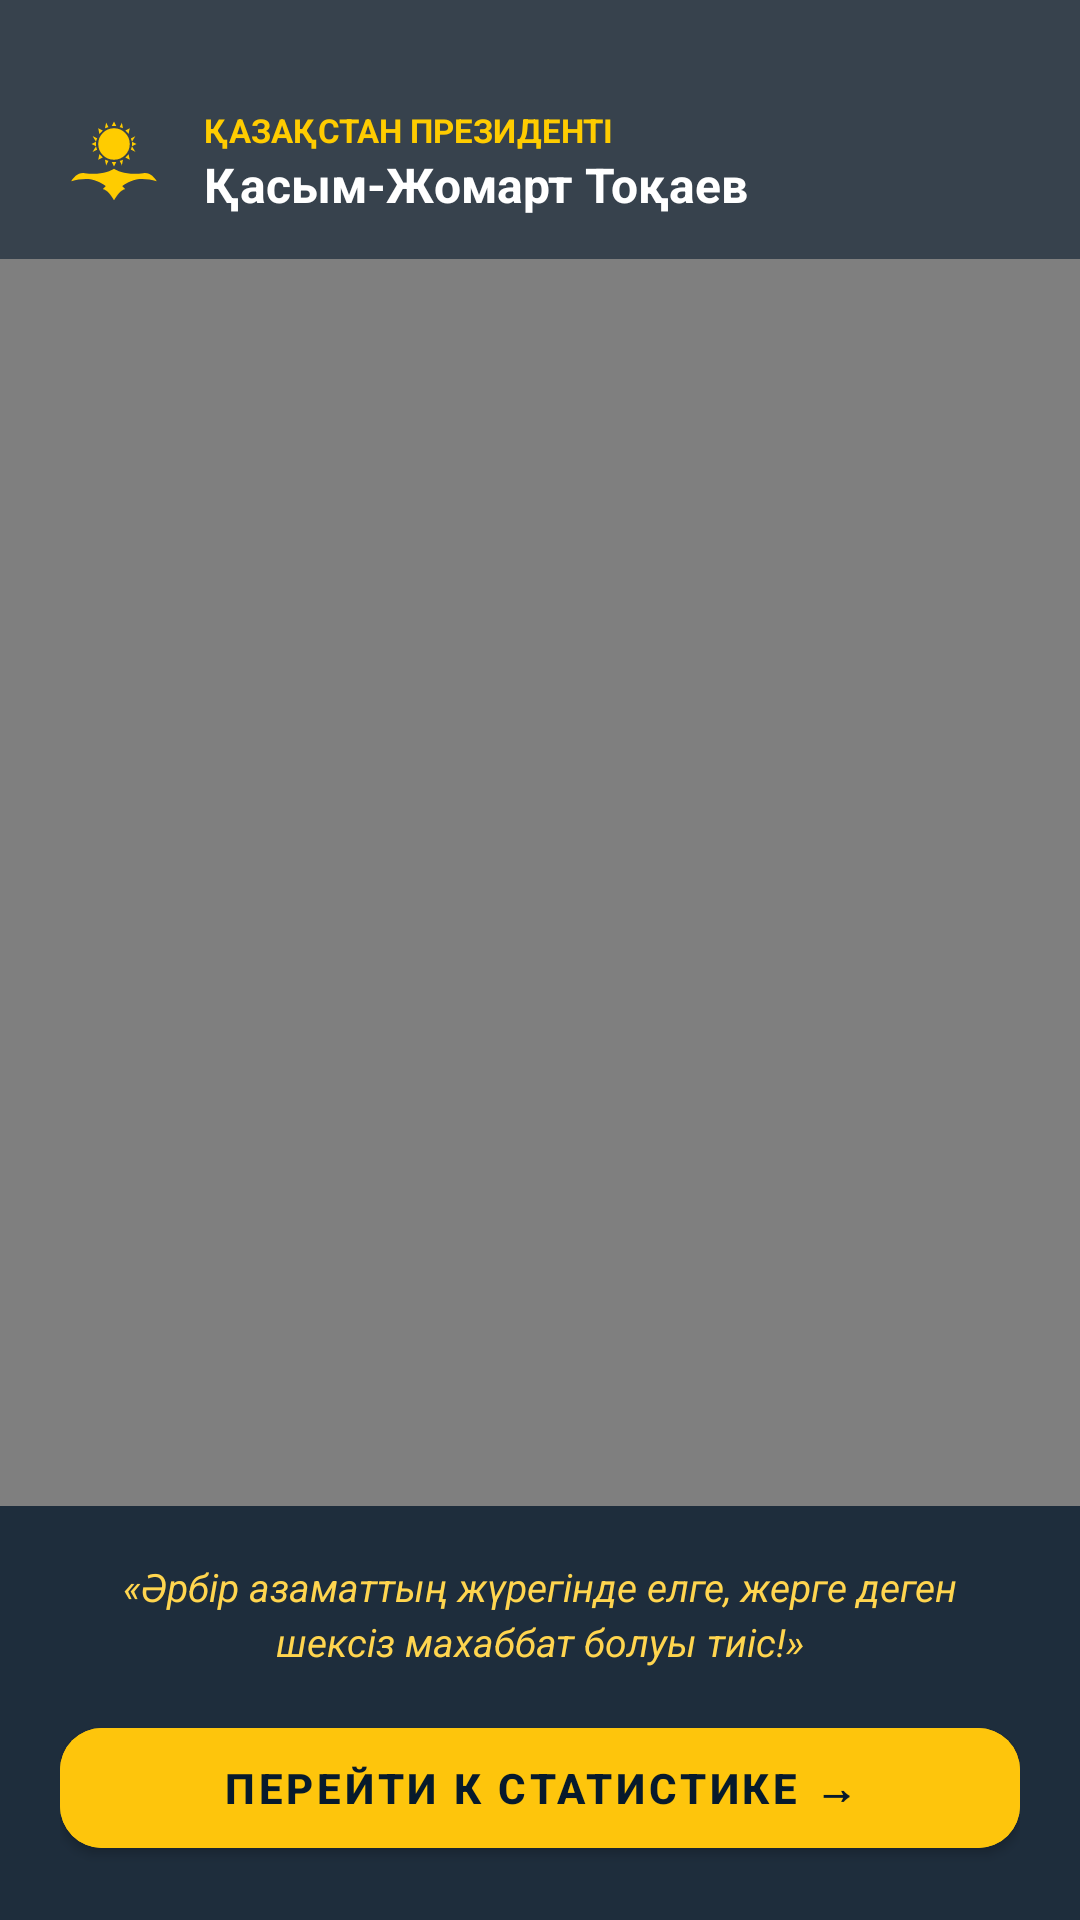

Layout XML and referenced resources for this Android screen:
<!-- AndroidManifest.xml: activity theme Theme.PatrioticAlarm.FullScreen -->
<!-- res/layout/activity_tokayev_video.xml -->
<?xml version="1.0" encoding="utf-8"?>
<androidx.constraintlayout.widget.ConstraintLayout xmlns:android="http://schemas.android.com/apk/res/android"
    xmlns:app="http://schemas.android.com/apk/res-auto"
    android:layout_width="match_parent"
    android:layout_height="match_parent"
    android:background="#000000">

    
    <VideoView
        android:id="@+id/video_tokayev"
        android:layout_width="0dp"
        android:layout_height="0dp"
        app:layout_constraintBottom_toBottomOf="parent"
        app:layout_constraintEnd_toEndOf="parent"
        app:layout_constraintStart_toStartOf="parent"
        app:layout_constraintTop_toTopOf="parent" />

    
    <LinearLayout
        android:layout_width="0dp"
        android:layout_height="wrap_content"
        android:background="#99071A2C"
        android:gravity="center_vertical"
        android:orientation="horizontal"
        android:paddingHorizontal="20dp"
        android:paddingTop="36dp"
        android:paddingBottom="14dp"
        app:layout_constraintEnd_toEndOf="parent"
        app:layout_constraintStart_toStartOf="parent"
        app:layout_constraintTop_toTopOf="parent">

        <ImageView
            android:layout_width="36dp"
            android:layout_height="36dp"
            android:contentDescription="@string/app_name"
            android:src="@drawable/ic_kazakh_eagle_sun" />

        <LinearLayout
            android:layout_width="0dp"
            android:layout_height="wrap_content"
            android:layout_marginStart="12dp"
            android:layout_weight="1"
            android:orientation="vertical">

            <TextView
                android:layout_width="wrap_content"
                android:layout_height="wrap_content"
                android:text="ҚАЗАҚСТАН ПРЕЗИДЕНТІ"
                android:textColor="#FFCC00"
                android:textSize="11sp"
                android:textStyle="bold" />

            <TextView
                android:layout_width="wrap_content"
                android:layout_height="wrap_content"
                android:text="Қасым-Жомарт Тоқаев"
                android:textColor="#FFFFFF"
                android:textSize="16sp"
                android:textStyle="bold" />
        </LinearLayout>
    </LinearLayout>

    
    <LinearLayout
        android:layout_width="0dp"
        android:layout_height="wrap_content"
        android:background="#CC071A2C"
        android:orientation="vertical"
        android:paddingHorizontal="20dp"
        android:paddingVertical="18dp"
        app:layout_constraintBottom_toBottomOf="parent"
        app:layout_constraintEnd_toEndOf="parent"
        app:layout_constraintStart_toStartOf="parent">

        <TextView
            android:layout_width="match_parent"
            android:layout_height="wrap_content"
            android:gravity="center"
            android:lineSpacingExtra="3dp"
            android:text="«Әрбір азаматтың жүрегінде елге, жерге деген шексіз махаббат болуы тиіс!»"
            android:textColor="#FFD54F"
            android:textSize="13sp"
            android:textStyle="italic" />

        <com.google.android.material.button.MaterialButton
            android:id="@+id/btn_finish_video"
            android:layout_width="match_parent"
            android:layout_height="52dp"
            android:layout_marginTop="14dp"
            android:backgroundTint="@color/kz_gold"
            android:text="Перейти к статистике →"
            android:textColor="#071A2C"
            android:textSize="14sp"
            android:textStyle="bold"
            app:cornerRadius="14dp" />
    </LinearLayout>
</androidx.constraintlayout.widget.ConstraintLayout>
<!-- resources referenced by this layout -->
<resources>
  <color name="kz_gold">#FEC50C</color>
  <!-- drawable ic_kazakh_eagle_sun (drawable) -->
  <vector xmlns:android="http://schemas.android.com/apk/res/android"
      android:width="96dp"
      android:height="96dp"
      android:viewportWidth="96"
      android:viewportHeight="96">
      
      
      <path
          android:fillColor="#FFCC00"
          android:pathData="M48,32 m-14,0 a14,14 0 1,1 28,0 a14,14 0 1,1 -28,0" />
      
      
      <path
          android:fillColor="#FFCC00"
          android:pathData="M48,12 L50,16 L46,16 Z
                           M48,52 L50,48 L46,48 Z
                           M28,32 L32,34 L32,30 Z
                           M68,32 L64,34 L64,30 Z
                           M34,18 L38,20 L35,23 Z
                           M62,18 L58,20 L61,23 Z
                           M34,46 L38,44 L35,41 Z
                           M62,46 L58,44 L61,41 Z
                           M41,13 L43,17 L40,18 Z
                           M55,13 L53,17 L56,18 Z
                           M41,51 L43,47 L40,46 Z
                           M55,51 L53,47 L56,46 Z
                           M29,25 L33,27 L32,30 Z
                           M67,25 L63,27 L64,30 Z
                           M29,39 L33,37 L32,34 Z
                           M67,39 L63,37 L64,34 Z" />
  
      
      <path
          android:fillColor="#FFCC00"
          android:pathData="M48,54 C45,56 36,60 22,58 C16,57 12,62 10,65 C18,63 26,62 33,65 C39,67 43,72 48,74 C53,72 57,67 63,65 C70,62 78,63 86,65 C84,62 80,57 74,58 C60,60 51,56 48,54 Z" />
      <path
          android:fillColor="#FFCC00"
          android:pathData="M48,58 C46,62 43,68 38,72 C42,73 45,77 48,82 C51,77 54,73 58,72 C53,68 50,62 48,58 Z" />
  </vector>
  <string name="app_name">Патриотический Будильник</string>
  <style name="Theme.PatrioticAlarm.FullScreen" parent="Theme.PatrioticAlarm">
          <item name="android:windowFullscreen">true</item>
          <item name="android:windowNoTitle">true</item>
      </style>
  <style name="Theme.PatrioticAlarm" parent="Theme.MaterialComponents.DayNight.NoActionBar">
          
          <item name="colorPrimary">@color/kz_sky_blue</item>
          <item name="colorPrimaryVariant">@color/kz_sky_blue_dark</item>
          <item name="colorOnPrimary">#FFFFFF</item>
          
          
          <item name="colorSecondary">@color/kz_gold</item>
          <item name="colorSecondaryVariant">@color/kz_gold_dark</item>
          <item name="colorOnSecondary">#071A2C</item>
          
          
          <item name="android:colorBackground">@color/kz_navy_bg</item>
          <item name="colorSurface">@color/kz_navy_surface</item>
          <item name="colorOnSurface">#FFFFFF</item>
          
          
          <item name="android:statusBarColor">@color/kz_navy_bg</item>
          <item name="android:navigationBarColor">@color/kz_navy_bg</item>
          <item name="android:windowLightStatusBar">false</item>
      </style>
  <color name="kz_sky_blue">#00AFCA</color>
  <color name="kz_sky_blue_dark">#00869C</color>
  <color name="kz_gold_dark">#D4A000</color>
  <color name="kz_navy_bg">#061320</color>
  <color name="kz_navy_surface">#0B2035</color>
</resources>
